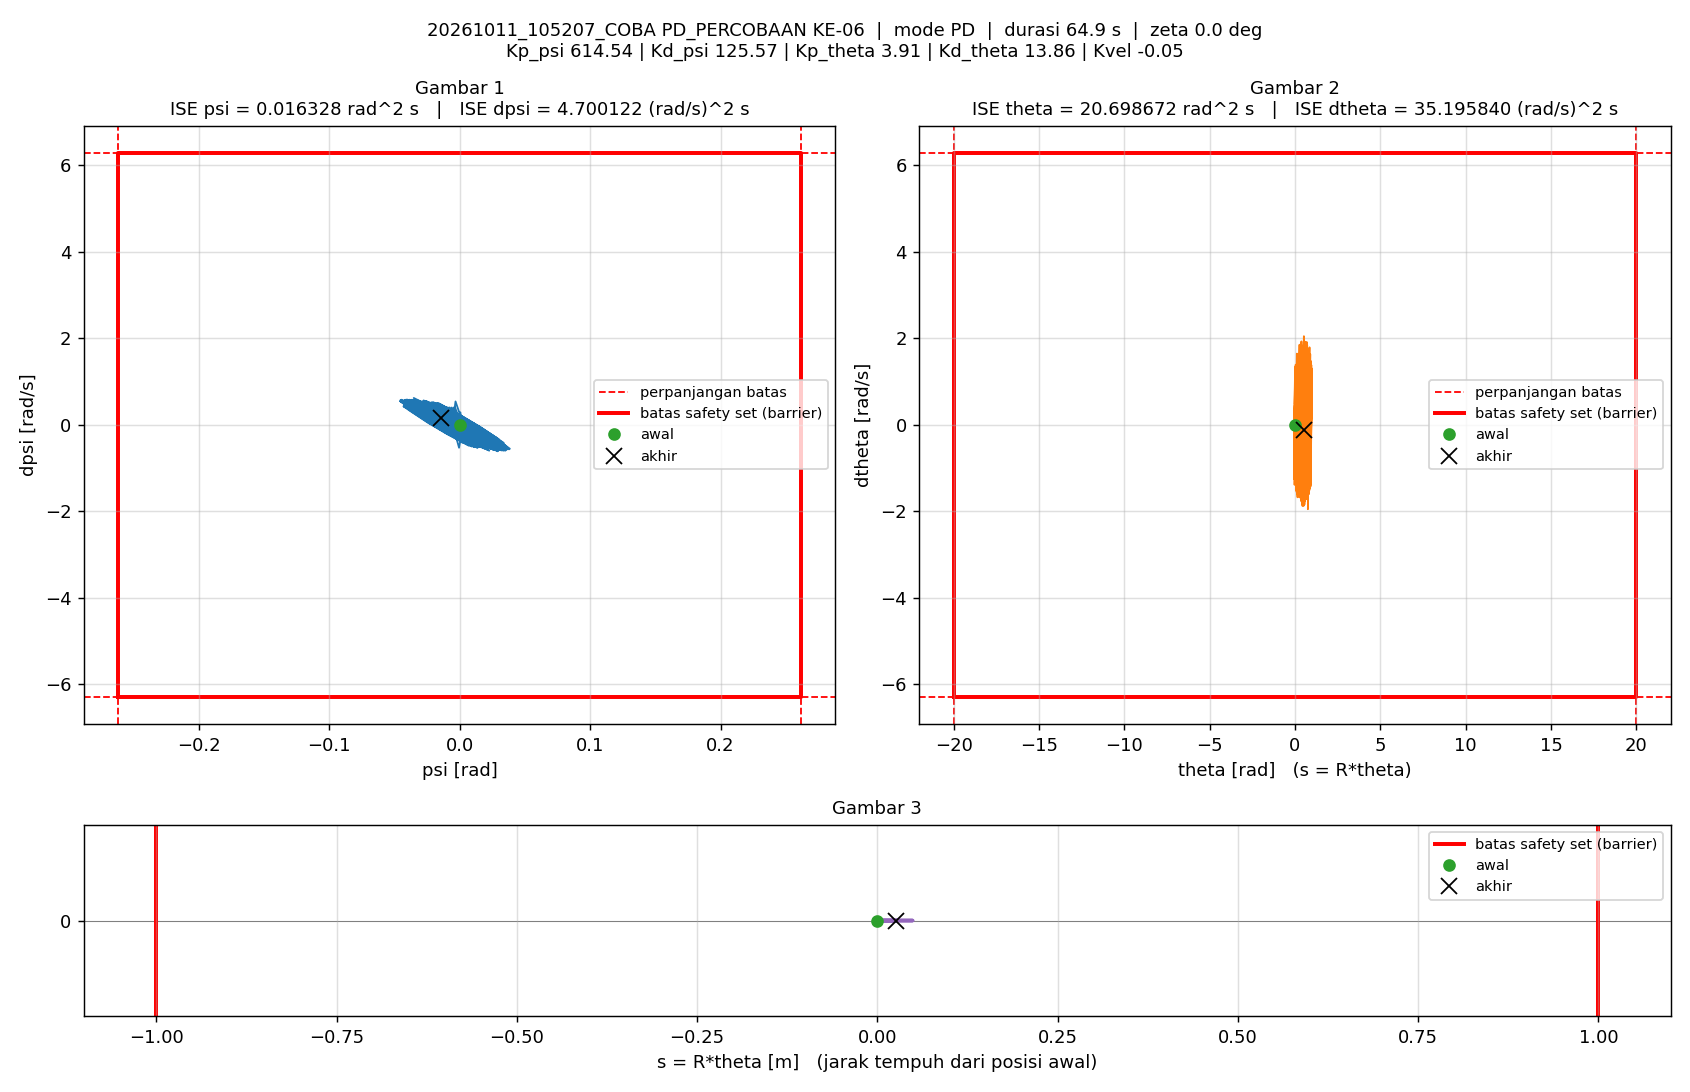

The table this chart was drawn from, first rows:
t_s, theta_rad, dtheta_rad_s, psi_rad, dpsi_rad_s, error_theta, error_dtheta, error_psi, error_dpsi, u_PD_Nm, u_Nm, status_cbf, dorong_N, ISE_theta, ISE_dtheta, ISE_psi, ISE_dpsi, Kp_psi, Kd_psi, Kp_theta, Kd_theta, Kvel, Alpha_1, Alpha_2
0.005, 0, 0, -1.5560297e-07, 0, 0, 0, 1.5560297e-07, 0, -9.562425e-05, -9.562425e-05, -, 0, 0, 0, 1.2106142e-16, 0, 614.5, 125.6, 3.91, 13.86, -0.05, 40, 40
0.01, 4.4711556e-05, 0.01149, 2.6040806e-06, 0.0005, -4.4711556e-05, -0.01149, -2.6040806e-06, -0.0005, 0.2238, 0.2238, -, 0, 9.9956163e-12, 6.6028537e-07, 3.402724e-14, 1.2502336e-09, 614.5, 125.6, 3.91, 13.86, -0.05, 40, 40
0.015, 0.0001018, 0.01359, -1.57283e-05, -0.004285, -0.0001018, -0.01359, 1.57283e-05, 0.004285, -0.3591, -0.3591, -, 0, 6.1789865e-11, 1.583419e-06, 1.2709243e-12, 9.3072595e-08, 614.5, 125.6, 3.91, 13.86, -0.05, 40, 40
0.02, 0.0004813, 0.1186, -0.0001746, -0.04903, -0.0004813, -0.1186, 0.0001746, 0.04903, -4.618, -1.5, -, 0, 1.2200793e-09, 7.1937899e-05, 1.5369023e-10, 1.2113269e-05, 614.5, 125.6, 3.91, 13.86, -0.05, 40, 40
0.025, 0.0005772, -0.03449, -0.0002597, 0.01687, -0.0005772, 0.03449, 0.0002597, -0.01687, 1.483, 1.483, -, 0, 2.8860439e-09, 7.7887011e-05, 4.9092344e-10, 1.3535825e-05, 614.5, 125.6, 3.91, 13.86, -0.05, 40, 40
0.03, -0.001781, -0.7152, 0.0004981, 0.2901, 0.001781, 0.7152, -0.0004981, -0.2901, 26.81, 1.5, -, 0, 1.8745236e-08, 0.002636, 1.7316734e-09, 0.0004343, 614.5, 125.6, 3.91, 13.86, -0.05, 40, 40
0.035, -0.003049, -0.03366, 0.001394, 0.01788, 0.003049, 0.03366, -0.001394, -0.01788, 2.623, 1.5, -, 0, 6.5237144e-08, 0.002641, 1.1443715e-08, 0.0004359, 614.5, 125.6, 3.91, 13.86, -0.05, 40, 40
0.04, -0.0007869, 0.6467, 0.001052, -0.2562, 0.0007869, -0.6467, -0.001052, 0.2562, -22.56, -1.5, -, 0, 6.8332943e-08, 0.004733, 1.6980554e-08, 0.000764, 614.5, 125.6, 3.91, 13.86, -0.05, 40, 40
0.045, 0.005039, 1.336, -0.0005185, -0.5295, -0.005039, -1.336, 0.0005185, 0.5295, -48.28, -1.5, -, 0, 1.9529966e-07, 0.01365, 1.8324819e-08, 0.002166, 614.5, 125.6, 3.91, 13.86, -0.05, 40, 40
0.05, 0.009034, 0.6629, -0.003012, -0.2583, -0.009034, -0.6629, 0.003012, 0.2583, -25.06, -1.5, -, 0, 6.033589e-07, 0.01585, 6.3687702e-08, 0.0025, 614.5, 125.6, 3.91, 13.86, -0.05, 40, 40
0.055, 0.009563, 0.000604, -0.004293, 0.008892, -0.009563, -0.000604, 0.004293, -0.008892, -1.476, -1.476, -, 0, 1.060574e-06, 0.01585, 1.5583434e-07, 0.0025, 614.5, 125.6, 3.91, 13.86, -0.05, 40, 40
0.06, 0.006666, -0.6627, -0.004351, 0.2781, -0.006666, 0.6627, 0.004351, -0.2781, 23.09, 1.5, -, 0, 1.2827497e-06, 0.01804, 2.5048055e-07, 0.002887, 614.5, 125.6, 3.91, 13.86, -0.05, 40, 40
0.065, 0.0002867, -1.331, -0.003231, 0.5409, -0.0002867, 1.331, 0.003231, -0.5409, 47.49, 1.5, -, 0, 1.2831606e-06, 0.0269, 3.0266882e-07, 0.004349, 614.5, 125.6, 3.91, 13.86, -0.05, 40, 40
0.07, -0.003071, -0.6345, -0.0001438, 0.267, 0.003071, 0.6345, 0.0001438, -0.267, 24.63, 1.5, -, 0, 1.3303172e-06, 0.02891, 3.0277216e-07, 0.004706, 614.5, 125.6, 3.91, 13.86, -0.05, 40, 40
0.075, -0.002887, 0.04691, 0.001672, -0.007799, 0.002887, -0.04691, -0.001672, 0.007799, 0.6872, 0.6872, -, 0, 1.3719836e-06, 0.02892, 3.167522e-07, 0.004706, 614.5, 125.6, 3.91, 13.86, -0.05, 40, 40
0.08, 0.0008396, 0.733, 0.002259, -0.2781, -0.0008396, -0.733, -0.002259, 0.2781, -23.37, -1.5, -, 0, 1.3755081e-06, 0.03161, 3.4226958e-07, 0.005093, 614.5, 125.6, 3.91, 13.86, -0.05, 40, 40
0.085, 0.006375, 1.049, 0.001414, -0.405, -0.006375, -1.049, -0.001414, 0.405, -35.43, -1.5, -, 0, 1.5786934e-06, 0.03711, 3.5226036e-07, 0.005913, 614.5, 125.6, 3.91, 13.86, -0.05, 40, 40
0.09, 0.007877, 0.373, -0.001509, -0.1345, -0.007877, -0.373, 0.001509, 0.1345, -12.61, -1.5, -, 0, 1.8889255e-06, 0.03781, 3.6364731e-07, 0.006003, 614.5, 125.6, 3.91, 13.86, -0.05, 40, 40
0.095, 0.005904, -0.2975, -0.003197, 0.1359, -0.005904, 0.2975, 0.003197, -0.1359, 11.01, 1.5, -, 0, 2.0631925e-06, 0.03825, 4.1474804e-07, 0.006096, 614.5, 125.6, 3.91, 13.86, -0.05, 40, 40
0.1, 0.0004496, -0.9685, -0.003656, 0.4082, -0.0004496, 0.9685, 0.003656, -0.4082, 35.58, 1.5, -, 0, 2.064203e-06, 0.04294, 4.8159421e-07, 0.006929, 614.5, 125.6, 3.91, 13.86, -0.05, 40, 40
0.105, -0.0002134, -0.2767, -0.0003384, 0.1341, 0.0002134, 0.2767, 0.0003384, -0.1341, 12.8, 1.5, -, 0, 2.0644308e-06, 0.04332, 4.8216674e-07, 0.007019, 614.5, 125.6, 3.91, 13.86, -0.05, 40, 40
0.11, 0.002679, 0.4112, 0.001724, -0.1394, -0.002679, -0.4112, -0.001724, 0.1394, -10.74, -1.5, -, 0, 2.1003083e-06, 0.04417, 4.9702358e-07, 0.007116, 614.5, 125.6, 3.91, 13.86, -0.05, 40, 40
0.115, 0.00913, 1.1, 0.002531, -0.4155, -0.00913, -1.1, -0.002531, 0.4155, -35.34, -1.5, -, 0, 2.5171186e-06, 0.05021, 5.2905397e-07, 0.007979, 614.5, 125.6, 3.91, 13.86, -0.05, 40, 40
0.12, 0.01012, 0.422, -0.001208, -0.1462, -0.01012, -0.422, 0.001208, 0.1462, -13.21, -1.5, -, 0, 3.0295817e-06, 0.0511, 5.3634931e-07, 0.008086, 614.5, 125.6, 3.91, 13.86, -0.05, 40, 40
0.125, 0.007548, -0.2727, -0.003697, 0.1337, -0.007548, 0.2727, 0.003697, -0.1337, 10.77, 1.5, -, 0, 3.3144492e-06, 0.05147, 6.0467793e-07, 0.008175, 614.5, 125.6, 3.91, 13.86, -0.05, 40, 40
0.13, 0.001467, -0.9454, -0.004928, 0.4011, -0.001467, 0.9454, 0.004928, -0.4011, 34.24, 1.5, -, 0, 3.3252157e-06, 0.05594, 7.2608688e-07, 0.00898, 614.5, 125.6, 3.91, 13.86, -0.05, 40, 40
0.135, 0.001681, -0.2511, -0.0008897, 0.1273, -0.001681, 0.2511, 0.0008897, -0.1273, 11.96, 1.5, -, 0, 3.3393523e-06, 0.05626, 7.3004485e-07, 0.009061, 614.5, 125.6, 3.91, 13.86, -0.05, 40, 40
0.14, 0.005444, 0.434, 0.001871, -0.152, -0.005444, -0.434, -0.001871, 0.152, -11.89, -1.5, -, 0, 3.4875154e-06, 0.0572, 7.4755644e-07, 0.009176, 614.5, 125.6, 3.91, 13.86, -0.05, 40, 40
0.145, 0.0128, 1.129, 0.003401, -0.4238, -0.0128, -1.129, -0.003401, 0.4238, -35.43, -1.5, -, 0, 4.3070947e-06, 0.06357, 8.0540691e-07, 0.01007, 614.5, 125.6, 3.91, 13.86, -0.05, 40, 40
0.15, 0.01309, 0.4217, -0.00114, -0.1531, -0.01309, -0.4217, 0.00114, 0.1531, -14.03, -1.5, -, 0, 5.1632732e-06, 0.06446, 8.1190678e-07, 0.01019, 614.5, 125.6, 3.91, 13.86, -0.05, 40, 40
0.155, 0.009737, -0.2704, -0.004453, 0.124, -0.009737, 0.2704, 0.004453, -0.124, 9.122, 1.5, -, 0, 5.6373607e-06, 0.06483, 9.110384e-07, 0.01027, 614.5, 125.6, 3.91, 13.86, -0.05, 40, 40
0.16, 0.002813, -0.9632, -0.006497, 0.401, -0.002813, 0.9632, 0.006497, -0.401, 33.02, 1.5, -, 0, 5.6769222e-06, 0.06946, 1.1221254e-06, 0.01107, 614.5, 125.6, 3.91, 13.86, -0.05, 40, 40
0.165, 0.003667, -0.2639, -0.001753, 0.126, -0.003667, 0.2639, 0.001753, -0.126, 11.1, 1.5, -, 0, 5.7441552e-06, 0.06981, 1.1374825e-06, 0.01115, 614.5, 125.6, 3.91, 13.86, -0.05, 40, 40
0.17, 0.008163, 0.4301, 0.001789, -0.1479, -0.008163, -0.4301, -0.001789, 0.1479, -11.47, -1.5, -, 0, 6.0772921e-06, 0.07074, 1.153488e-06, 0.01126, 614.5, 125.6, 3.91, 13.86, -0.05, 40, 40
0.175, 0.01613, 1.108, 0.003996, -0.42, -0.01613, -1.108, -0.003996, 0.42, -34.85, -1.5, -, 0, 7.3777768e-06, 0.07688, 1.2333314e-06, 0.01214, 614.5, 125.6, 3.91, 13.86, -0.05, 40, 40
0.18, 0.01556, 0.4093, -0.001294, -0.1461, -0.01556, -0.4093, 0.001294, 0.1461, -13.41, -1.5, -, 0, 8.5879654e-06, 0.07772, 1.241708e-06, 0.01225, 614.5, 125.6, 3.91, 13.86, -0.05, 40, 40
0.185, 0.0114, -0.2853, -0.005338, 0.1243, -0.0114, 0.2853, 0.005338, -0.1243, 8.414, 1.5, -, 0, 9.2372421e-06, 0.07812, 1.3842049e-06, 0.01233, 614.5, 125.6, 3.91, 13.86, -0.05, 40, 40
0.19, 0.003693, -0.9732, -0.008094, 0.4035, -0.003693, 0.9732, 0.008094, -0.4035, 32.21, 1.5, -, 0, 9.3054282e-06, 0.08286, 1.711744e-06, 0.01314, 614.5, 125.6, 3.91, 13.86, -0.05, 40, 40
0.195, 0.005143, -0.286, -0.00262, 0.1312, -0.005143, 0.286, 0.00262, -0.1312, 10.92, 1.5, -, 0, 9.437667e-06, 0.08327, 1.7460684e-06, 0.01323, 614.5, 125.6, 3.91, 13.86, -0.05, 40, 40
0.2, 0.01017, 0.4016, 0.00159, -0.1446, -0.01017, -0.4016, -0.00159, 0.1446, -11.58, -1.5, -, 0, 9.955001e-06, 0.08407, 1.7587142e-06, 0.01333, 614.5, 125.6, 3.91, 13.86, -0.05, 40, 40
0.205, 0.01866, 1.071, 0.004528, -0.4158, -0.01866, -1.071, -0.004528, 0.4158, -34.51, -1.5, -, 0, 1.1696081e-05, 0.08981, 1.8612444e-06, 0.0142, 614.5, 125.6, 3.91, 13.86, -0.05, 40, 40
0.21, 0.01717, 0.3728, -0.00149, -0.1454, -0.01717, -0.3728, 0.00149, 0.1454, -13.94, -1.5, -, 0, 1.3169458e-05, 0.09051, 1.8723415e-06, 0.0143, 614.5, 125.6, 3.91, 13.86, -0.05, 40, 40
0.215, 0.01215, -0.3167, -0.006209, 0.1278, -0.01215, 0.3167, 0.006209, -0.1278, 7.893, 1.5, -, 0, 1.3907547e-05, 0.09101, 2.0650878e-06, 0.01438, 614.5, 125.6, 3.91, 13.86, -0.05, 40, 40
0.22, 0.003613, -1.005, -0.009629, 0.4047, -0.003613, 1.005, 0.009629, -0.4047, 30.98, 1.5, -, 0, 1.3972829e-05, 0.09606, 2.5286349e-06, 0.0152, 614.5, 125.6, 3.91, 13.86, -0.05, 40, 40
0.225, 0.005612, -0.329, -0.003425, 0.1336, -0.005612, 0.329, 0.003425, -0.1336, 10.14, 1.5, -, 0, 1.4130302e-05, 0.0966, 2.587271e-06, 0.01529, 614.5, 125.6, 3.91, 13.86, -0.05, 40, 40
0.23, 0.01111, 0.3551, 0.001504, -0.1386, -0.01111, -0.3551, -0.001504, 0.1386, -11.51, -1.5, -, 0, 1.4748014e-05, 0.09723, 2.5985801e-06, 0.01539, 614.5, 125.6, 3.91, 13.86, -0.05, 40, 40
0.235, 0.02009, 1.026, 0.005185, -0.41, -0.02009, -1.026, -0.005185, 0.41, -34, -1.5, -, 0, 1.6765581e-05, 0.1025, 2.732993e-06, 0.01623, 614.5, 125.6, 3.91, 13.86, -0.05, 40, 40
0.24, 0.01772, 0.3333, -0.001455, -0.1356, -0.01772, -0.3333, 0.001455, 0.1356, -13.23, -1.5, -, 0, 1.8335647e-05, 0.103, 2.7435839e-06, 0.01632, 614.5, 125.6, 3.91, 13.86, -0.05, 40, 40
0.245, 0.01182, -0.3549, -0.006814, 0.1385, -0.01182, 0.3549, 0.006814, -0.1385, 8.329, 1.5, -, 0, 1.9034109e-05, 0.1037, 2.9757521e-06, 0.01642, 614.5, 125.6, 3.91, 13.86, -0.05, 40, 40
0.25, 0.002396, -1.047, -0.01088, 0.411, -0.002396, 1.047, 0.01088, -0.411, 30.42, 1.5, -, 0, 1.9062804e-05, 0.1092, 3.5674285e-06, 0.01726, 614.5, 125.6, 3.91, 13.86, -0.05, 40, 40
0.255, 0.004841, -0.3533, -0.004023, 0.1382, -0.004841, 0.3533, 0.004023, -0.1382, 9.998, 1.5, -, 0, 1.918e-05, 0.1098, 3.6483592e-06, 0.01736, 614.5, 125.6, 3.91, 13.86, -0.05, 40, 40
0.26, 0.01098, 0.3471, 0.001654, -0.1346, -0.01098, -0.3471, -0.001654, 0.1346, -11.03, -1.5, -, 0, 1.9783115e-05, 0.1104, 3.6620334e-06, 0.01745, 614.5, 125.6, 3.91, 13.86, -0.05, 40, 40
0.265, 0.02051, 1.014, 0.005919, -0.4141, -0.02051, -1.014, -0.005919, 0.4141, -34.22, -1.5, -, 0, 2.188549e-05, 0.1155, 3.837194e-06, 0.0183, 614.5, 125.6, 3.91, 13.86, -0.05, 40, 40
0.27, 0.01744, 0.3288, -0.001381, -0.132, -0.01744, -0.3288, 0.001381, 0.132, -12.79, -1.5, -, 0, 2.3406333e-05, 0.1161, 3.846724e-06, 0.01839, 614.5, 125.6, 3.91, 13.86, -0.05, 40, 40
0.275, 0.0109, -0.362, -0.007336, 0.1398, -0.0109, 0.362, 0.007336, -0.1398, 8.075, 1.5, -, 0, 2.4000484e-05, 0.1167, 4.1158276e-06, 0.01849, 614.5, 125.6, 3.91, 13.86, -0.05, 40, 40
0.28, 0.000824, -1.052, -0.01201, 0.4145, -0.000824, 1.052, 0.01201, -0.4145, 30.08, 1.5, -, 0, 2.4003879e-05, 0.1223, 4.8370847e-06, 0.01935, 614.5, 125.6, 3.91, 13.86, -0.05, 40, 40
0.285, 0.003889, -0.3542, -0.004523, 0.1388, -0.003889, 0.3542, 0.004523, -0.1388, 9.752, 1.5, -, 0, 2.4079483e-05, 0.1229, 4.939371e-06, 0.01944, 614.5, 125.6, 3.91, 13.86, -0.05, 40, 40
0.29, 0.01063, 0.3393, 0.001761, -0.1398, -0.01063, -0.3393, -0.001761, 0.1398, -11.72, -1.5, -, 0, 2.4643946e-05, 0.1235, 4.9548707e-06, 0.01954, 614.5, 125.6, 3.91, 13.86, -0.05, 40, 40
0.295, 0.0208, 1.021, 0.006661, -0.4116, -0.0208, -1.021, -0.006661, 0.4116, -33.37, -1.5, -, 0, 2.6806802e-05, 0.1287, 5.1766985e-06, 0.02039, 614.5, 125.6, 3.91, 13.86, -0.05, 40, 40
0.3, 0.01718, 0.3302, -0.001208, -0.1334, -0.01718, -0.3302, 0.001208, 0.1334, -12.85, -1.5, -, 0, 2.828265e-05, 0.1292, 5.1839912e-06, 0.02048, 614.5, 125.6, 3.91, 13.86, -0.05, 40, 40
... 12,926 more rows
